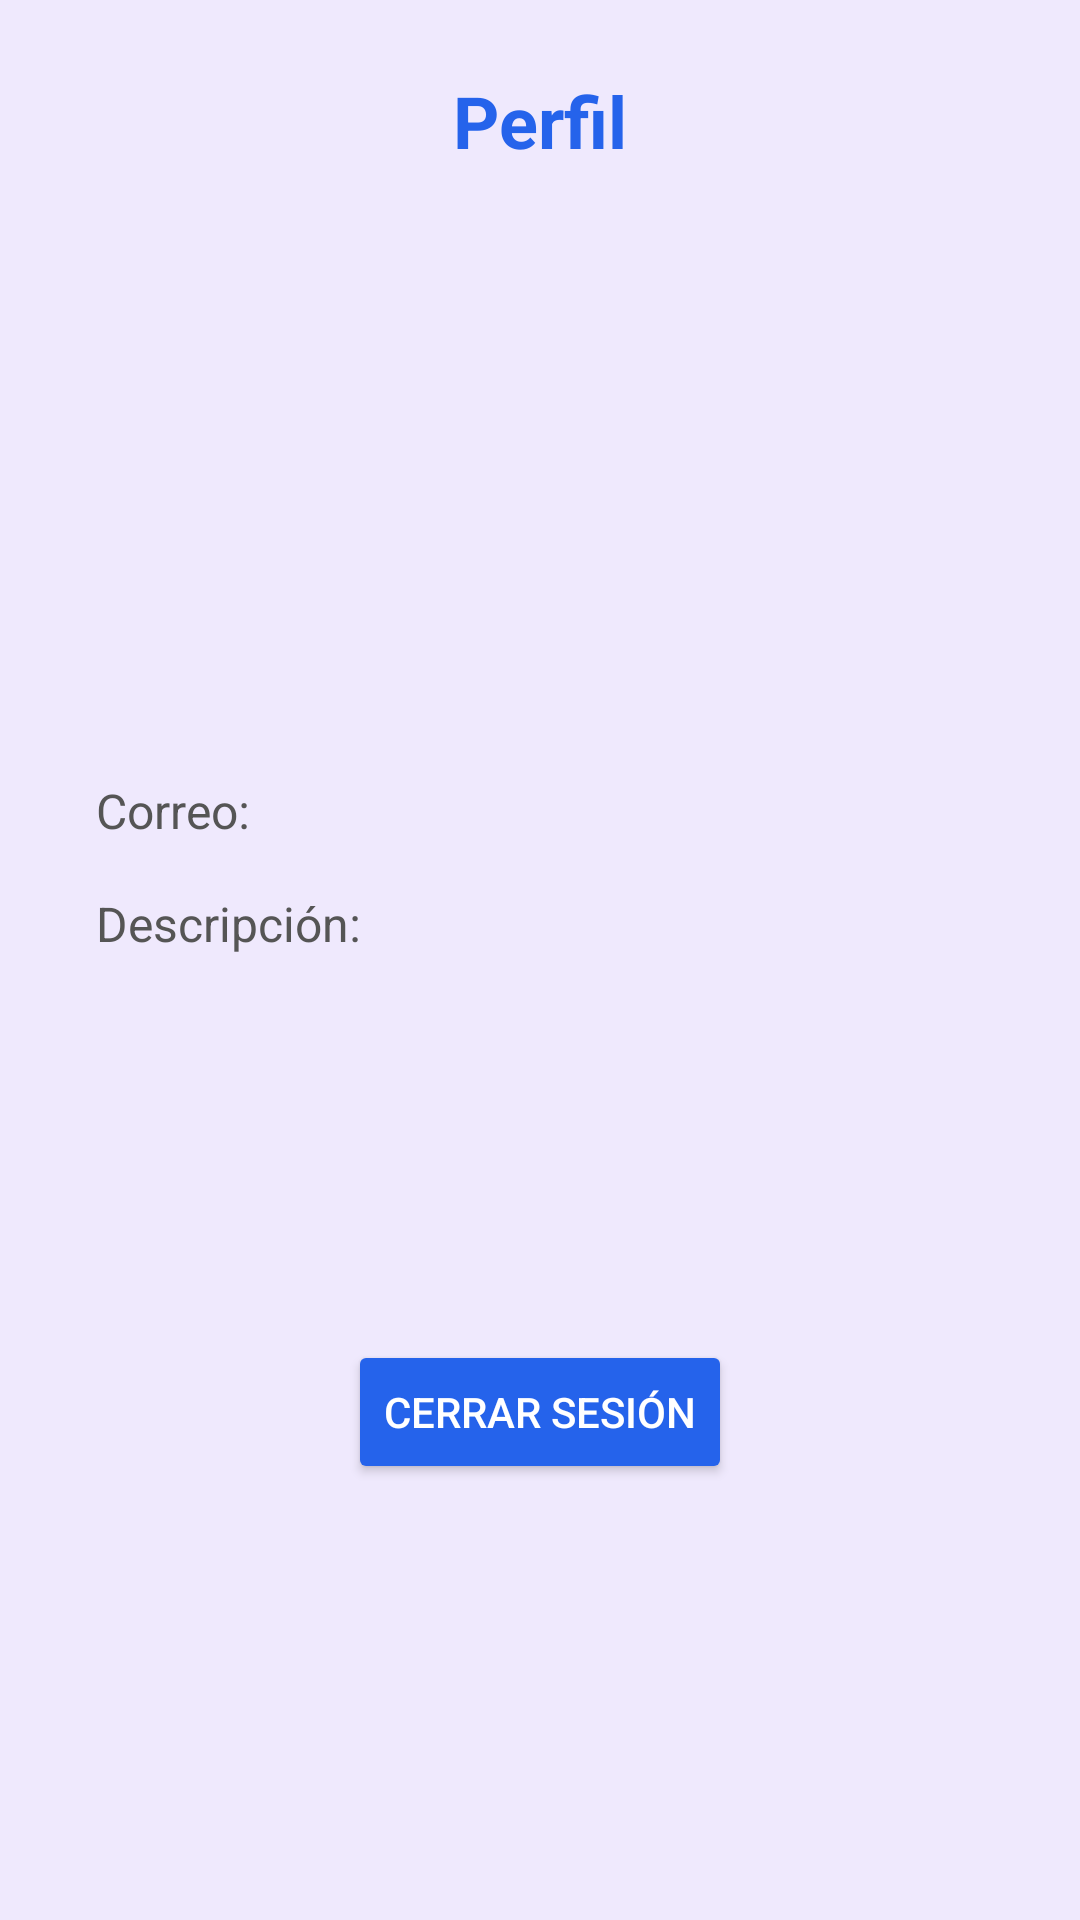

Layout XML and referenced resources for this Android screen:
<!-- AndroidManifest.xml: application theme Theme.PlanPalMobile -->
<!-- res/layout/fragment_notifications.xml -->
<?xml version="1.0" encoding="utf-8"?>
<androidx.constraintlayout.widget.ConstraintLayout xmlns:android="http://schemas.android.com/apk/res/android"
    xmlns:app="http://schemas.android.com/apk/res-auto"
    android:layout_width="match_parent"
    android:layout_height="match_parent"
    android:background="#EFE9FD">

    
    <TextView
        android:id="@+id/tituloPerfil"
        android:layout_width="wrap_content"
        android:layout_height="wrap_content"
        android:text="Perfil"
        android:textSize="24sp"
        android:textStyle="bold"
        android:textColor="@color/mainBlue"
        app:layout_constraintTop_toTopOf="parent"
        app:layout_constraintStart_toStartOf="parent"
        app:layout_constraintEnd_toEndOf="parent"
        android:layout_marginTop="24dp"/>

    
    <ImageView
        android:id="@+id/imagenPerfil"
        android:layout_width="120dp"
        android:layout_height="120dp"
        android:src="@drawable/imgperfil"
        android:layout_marginTop="16dp"
        app:layout_constraintTop_toBottomOf="@id/tituloPerfil"
        app:layout_constraintStart_toStartOf="parent"
        app:layout_constraintEnd_toEndOf="parent"
        android:contentDescription="Foto de perfil"
        android:padding="8dp" />

    
    <TextView
        android:id="@+id/nombreUsuarioTextView"
        android:layout_width="wrap_content"
        android:layout_height="wrap_content"
        android:text=""
        android:textSize="20sp"
        android:textColor="#333333"
        android:textStyle="bold"
        android:layout_marginTop="16dp"
        app:layout_constraintTop_toBottomOf="@id/imagenPerfil"
        app:layout_constraintStart_toStartOf="parent"
        app:layout_constraintEnd_toEndOf="parent" />

    
    <TextView
        android:id="@+id/correoTextView"
        android:layout_width="0dp"
        android:layout_height="wrap_content"
        android:text="Correo:"
        android:textSize="16sp"
        android:textColor="#555555"
        android:layout_marginTop="24dp"
        android:layout_marginStart="32dp"
        android:layout_marginEnd="32dp"
        app:layout_constraintTop_toBottomOf="@id/nombreUsuarioTextView"
        app:layout_constraintStart_toStartOf="parent"
        app:layout_constraintEnd_toEndOf="parent" />

    
    <TextView
        android:id="@+id/descripcionTextView"
        android:layout_width="0dp"
        android:layout_height="wrap_content"
        android:text="Descripción:"
        android:textSize="16sp"
        android:textColor="#555555"
        android:layout_marginTop="16dp"
        android:layout_marginStart="32dp"
        android:layout_marginEnd="32dp"
        app:layout_constraintTop_toBottomOf="@id/correoTextView"
        app:layout_constraintStart_toStartOf="parent"
        app:layout_constraintEnd_toEndOf="parent" />

    <Button
        android:id="@+id/btnCerrarSesion"
        android:layout_width="wrap_content"
        android:layout_height="wrap_content"
        android:layout_marginTop="128dp"
        android:backgroundTint="@color/mainBlue"
        android:text="Cerrar sesión"
        android:textColor="#FFFFFF"
        app:layout_constraintEnd_toEndOf="parent"
        app:layout_constraintStart_toStartOf="parent"
        app:layout_constraintTop_toBottomOf="@id/descripcionTextView" />


</androidx.constraintlayout.widget.ConstraintLayout>
<!-- resources referenced by this layout -->
<resources>
  <color name="mainBlue">#2563eb</color>
  <style name="Theme.PlanPalMobile" parent="Theme.MaterialComponents.DayNight.DarkActionBar">
          
          <item name="colorPrimary">@color/mainBlue</item>
          <item name="colorPrimaryVariant">@color/mainBlue</item>
          <item name="colorOnPrimary">@color/white</item>
          
          <item name="colorSecondary">@color/teal_200</item>
          <item name="colorSecondaryVariant">@color/teal_700</item>
          <item name="colorOnSecondary">@color/black</item>
          
          <item name="android:statusBarColor">@color/mainBlue</item>
          
          <item name="windowNoTitle">true</item>"
          <item name="windowActionBar">@color/white</item>
      </style>
  <color name="white">#FFFFFFFF</color>
  <color name="teal_200">#FF03DAC5</color>
  <color name="teal_700">#FF018786</color>
  <color name="black">#FF000000</color>
</resources>
